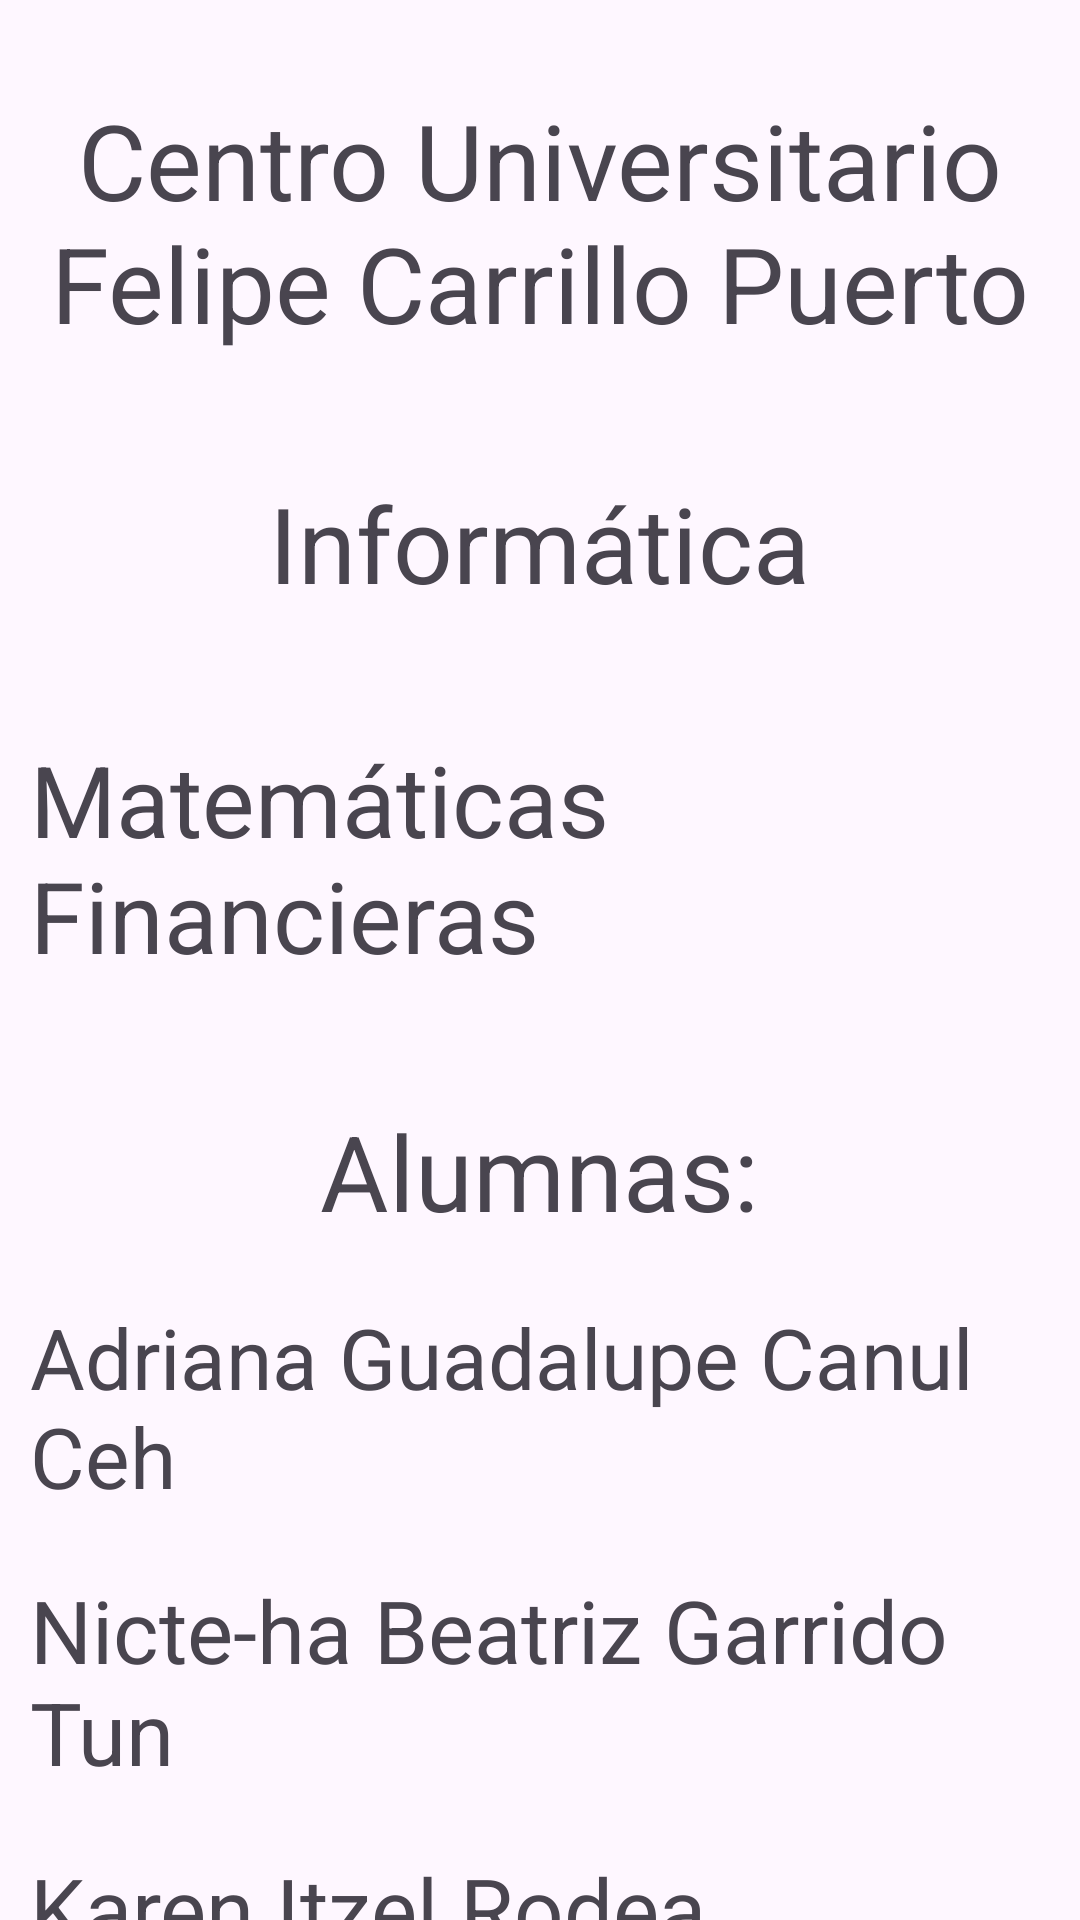

Produce the Android XML layout that renders to this screen, including the resource entries it uses.
<!-- AndroidManifest.xml: application theme Theme.MateFinanc -->
<!-- res/layout/activity_main.xml -->
<?xml version="1.0" encoding="utf-8"?>
<RelativeLayout xmlns:android="http://schemas.android.com/apk/res/android"
    xmlns:app="http://schemas.android.com/apk/res-auto"
    xmlns:tools="http://schemas.android.com/tools"
    android:id="@+id/main"
    android:layout_width="match_parent"
    android:layout_height="match_parent"
    tools:context=".MainActivity">

    <LinearLayout
        android:layout_width="match_parent"
        android:layout_height="match_parent"
        android:layout_marginLeft="10dp"
        android:layout_marginRight="10dp"
        android:layout_marginTop="30dp"
        android:orientation="vertical"
        android:gravity="center_horizontal">

        <TextView
            android:layout_width="wrap_content"
            android:layout_height="wrap_content"
            android:gravity="center"
            android:text="Centro Universitario Felipe Carrillo Puerto"
            android:textSize="35dp"/>
        <TextView
            android:layout_width="wrap_content"
            android:layout_height="wrap_content"
            android:layout_marginTop="40dp"
            android:text="Informática"
            android:textSize="35dp"/>
        <TextView
            android:layout_width="wrap_content"
            android:layout_height="wrap_content"
            android:layout_marginTop="40dp"
            android:text="Matemáticas Financieras"
            android:textSize="33dp"/>
        <TextView
            android:layout_width="wrap_content"
            android:layout_height="wrap_content"
            android:layout_marginTop="40dp"
            android:text="Alumnas:"
            android:textSize="35dp"/>
        <TextView
            android:layout_width="wrap_content"
            android:layout_height="wrap_content"
            android:layout_marginTop="20dp"
            android:text="Adriana Guadalupe Canul Ceh"
            android:textSize="28dp"/>
        <TextView
            android:layout_width="wrap_content"
            android:layout_height="wrap_content"
            android:layout_marginTop="20dp"
            android:text="Nicte-ha Beatriz Garrido Tun"
            android:textSize="29dp"/>
        <TextView
            android:layout_width="wrap_content"
            android:layout_height="wrap_content"
            android:layout_marginTop="20dp"
            android:text="Karen Itzel Rodea Bardales"
            android:textSize="29dp"/>
        <Button
            android:layout_width="wrap_content"
            android:layout_height="wrap_content"
            android:id="@+id/I"
            android:layout_marginTop="40dp"
            android:textSize="30dp"
            android:text="Iniciar"/>

    </LinearLayout>

</RelativeLayout>
<!-- resources referenced by this layout -->
<resources>
  <style name="Theme.MateFinanc" parent="Base.Theme.MateFinanc" />
  <style name="Base.Theme.MateFinanc" parent="Theme.Material3.DayNight.NoActionBar">
          
          
      </style>
</resources>
